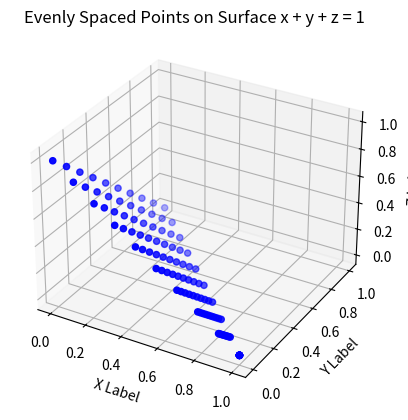

The matplotlib source for this figure:
import numpy as np

# Number of points along each axis
n_points = 10

# Generate evenly spaced points along the parameterization of the surface x + y + z = 1
x = np.linspace(0, 1, n_points)
points = []
for xi in x:
    for yi in np.linspace(0, 1 - xi, n_points):
        zi = 1 - xi - yi
        points.append((xi, yi, zi))

# Convert to numpy array for easier manipulation
points = np.array(points)

import matplotlib.pyplot as plt
from mpl_toolkits.mplot3d import Axes3D

# Prepare points for plotting
x = points[:, 0]
y = points[:, 1]
z = points[:, 2]

# Create a 3D scatter plot
fig = plt.figure()
ax = fig.add_subplot(111, projection="3d")
ax.scatter(x, y, z, c="b", marker="o", s=20)

ax.set_xlabel("X Label")
ax.set_ylabel("Y Label")
ax.set_zlabel("Z Label")
ax.set_title("Evenly Spaced Points on Surface x + y + z = 1")

plt.show()
